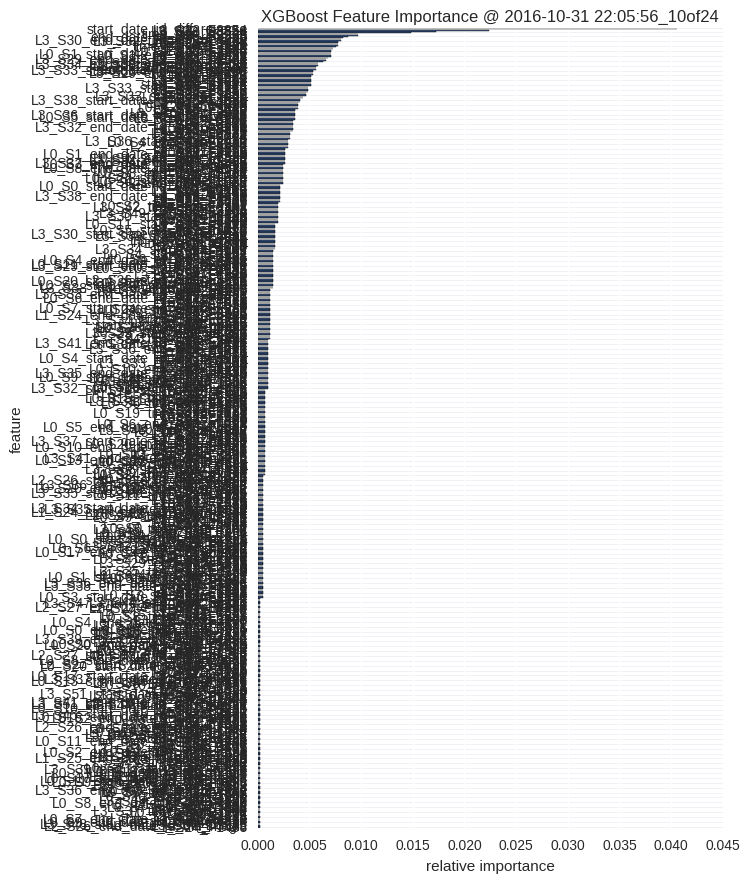

The table this chart was drawn from, first rows:
, feature, fscore
0, L1_S24_F1463, 0.0002431
1, L2_S26_end_date_id_diff_magic, 0.0002431
2, L3_S37_D3945, 0.0002431
3, L3_S48_start_date_id_diff_magic, 0.0002431
4, L0_S9_end_date_id_diff_reverse, 0.0002431
5, L0_S22_start_date_rank, 0.0002431
6, L3_S36_F3918, 0.0002431
7, L0_S7_end_date_id_diff_reverse, 0.0002431
8, L3_S30_F3644, 0.0002431
9, L1_S24_F1814, 0.0002431
10, L0_S6_D127, 0.0002431
11, L0_S6_D124, 0.0002431
12, L0_S20_start_date, 0.0002431
13, L3_S37_time_span_rank, 0.0002431
14, L3_S35_D3900, 0.0002431
15, L0_S19_D456, 0.0002431
16, L0_S7_end_date_rank, 0.0002431
17, L0_S15_D398, 0.0002431
18, L0_S17_end_date, 0.0002431
19, L0_S8_end_date_id_diff_magic, 0.0002431
20, L1_S25_F1890, 0.0002431
21, L3_S32_end_date_rank, 0.0002431
22, L0_S7_D137, 0.0002431
23, L0_S7_D139, 0.0002431
24, L3_S39_end_date, 0.0002431
25, L0_S20_end_date_rank, 0.0002431
26, L1_S24_F1609, 0.0002431
27, L1_S25_D1867, 0.0002431
28, L0_S3_time_span_rank, 0.0002431
29, L0_S3_start_date_rank, 0.0002431
30, L3_S36_end_date_id_diff_reverse, 0.0002431
31, L3_S29_F3424, 0.0002431
32, L3_S44_F4118, 0.0002431
33, L3_S35_end_date_rank, 0.0002431
34, L3_S44_time_span_rank, 0.0002431
35, L0_S23_F663, 0.0002431
36, L0_S9_end_date_id_diff_magic, 0.0002431
37, L0_S11_start_date_id_diff_magic, 0.0002431
38, L0_S14_time_span_rank, 0.0002431
39, L0_S17_end_date_id_diff_magic, 0.0002431
40, L3_S39_end_date_id_diff, 0.0002431
41, L0_S2_end_date_rank, 0.0002431
42, L0_S0_D1, 0.0002431
43, L0_S1_end_date_id_diff_magic, 0.0002431
44, L0_S18_end_date_id_diff, 0.0002431
45, L0_S17_time_span_rank, 0.0002431
46, L3_S39_end_date_id_diff_magic, 0.0002431
47, L0_S21_start_date_id_diff, 0.0002431
48, L3_S35_D3895, 0.0002431
49, L0_S22_F571, 0.0002431
50, L0_S9_F175, 0.0002431
51, L0_S9_F170, 0.0002431
52, L3_S49_time_span_rank, 0.0002431
53, L0_S1_D30, 0.0002431
54, L3_S49_end_date, 0.0002431
55, L1_S25_end_date_id_diff_reverse, 0.0002431
56, L1_S25_end_date_id_diff, 0.0002431
57, L3_S38_end_date_rank, 0.0002431
58, L1_S24_F988, 0.0002431
59, L0_S13_time_span_rank, 0.0002431
... 576 more rows
